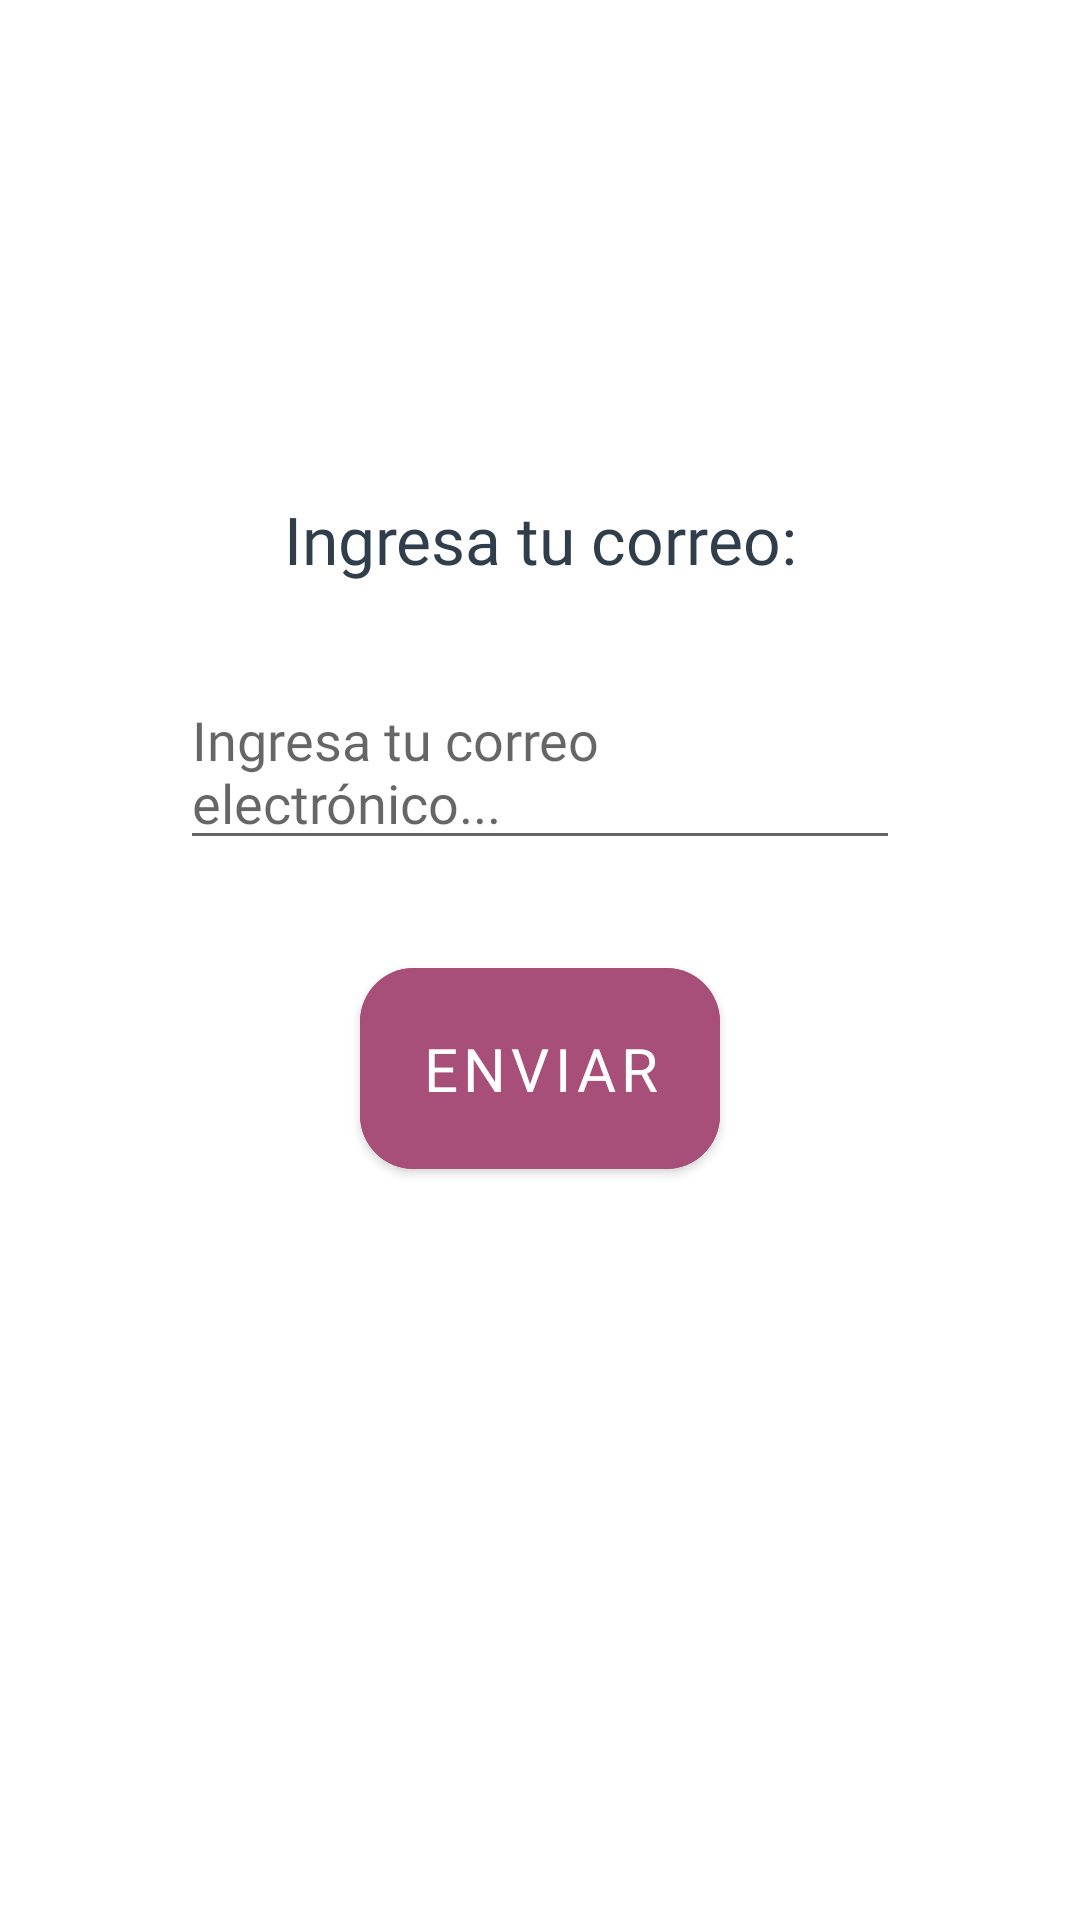

Android layout source for this screen:
<!-- AndroidManifest.xml: application theme Theme.EstudiaFCA -->
<!-- res/layout/activity_reset_password.xml -->
<?xml version="1.0" encoding="utf-8"?>
<androidx.constraintlayout.widget.ConstraintLayout xmlns:android="http://schemas.android.com/apk/res/android"
    xmlns:app="http://schemas.android.com/apk/res-auto"
    xmlns:tools="http://schemas.android.com/tools"
    android:layout_width="match_parent"
    android:layout_height="match_parent">

    <TextView
        android:id="@+id/textResetPassword"
        android:layout_width="wrap_content"
        android:layout_height="wrap_content"
        android:paddingTop="160dp"
        android:text="Ingresa tu correo:"
        android:gravity="center"
        app:layout_constraintLeft_toLeftOf="parent"
        app:layout_constraintRight_toRightOf="parent"
        app:layout_constraintTop_toTopOf="parent"
        android:paddingHorizontal="40dp"
        android:layout_marginLeft="0dp"
        style="@style/labelText"/>

    <EditText
        android:id="@+id/editTextResetPass"
        android:layout_width="match_parent"
        android:layout_height="wrap_content"
        android:hint="Ingresa tu correo electrónico..."
        android:layout_marginTop="30dp"
        app:layout_constraintStart_toStartOf="parent"
        app:layout_constraintEnd_toEndOf="parent"
        app:layout_constraintTop_toBottomOf="@+id/textResetPassword"
        android:layout_marginHorizontal="60dp"
        style="@style/inputText"
        />


    <Button
        android:id="@+id/btnResetPassword"
        android:text="Enviar"
        android:layout_marginTop="30dp"
        app:layout_constraintStart_toStartOf="parent"
        app:layout_constraintEnd_toEndOf="parent"
        app:layout_constraintTop_toBottomOf="@+id/editTextResetPass"
        style="@style/btnSimple"
        />


</androidx.constraintlayout.widget.ConstraintLayout>
<!-- resources referenced by this layout -->
<resources>
  <style name="btnSimple">
          <item name="android:backgroundTint">@color/colorBtn</item>
          <item name="android:fontFamily">@font/lato_regular</item>
          <item name="android:textSize">20sp</item>
          <item name="android:textColor">@color/white</item>
          <item name="android:layout_width">wrap_content</item>
          <item name="android:layout_height">wrap_content</item>
          <item name="android:padding">20dp</item>
          <item name="cornerRadius">18dp</item>
      </style>
  <style name="inputText">
          <item name="android:textColor">@color/colorText</item>
          <item name="android:fontFamily">@font/lato_regular</item>
          <item name="android:textSize">18sp</item>
          <item name="android:layout_marginTop">10dp</item>
          <item name="android:layout_marginLeft">20dp</item>
          <item name="android:layout_marginRight">20dp</item>
          <item name="android:layout_marginBottom">5dp</item>
      </style>
  <style name="labelText">
          <item name="android:textColor">@color/colorTitle</item>
          <item name="android:fontFamily">@font/lato_bold</item>
          <item name="android:layout_marginLeft">20dp</item>
          <item name="android:layout_marginTop">5dp</item>
          <item name="android:layout_marginBottom">5dp</item>
          <item name="android:textSize">22sp</item>
      </style>
  <style name="Theme.EstudiaFCA" parent="Theme.MaterialComponents.Light.NoActionBar">
          
          <item name="colorPrimary">@color/purple_500</item>
          <item name="colorPrimaryVariant">@color/purple_700</item>
          <item name="colorOnPrimary">@color/white</item>
          
          <item name="colorSecondary">@color/teal_200</item>
          <item name="colorSecondaryVariant">@color/teal_700</item>
          <item name="colorOnSecondary">@color/white</item>
          
          <item name="android:statusBarColor" tools:targetApi="l">?attr/colorPrimaryVariant</item>
          
  
      </style>
  <color name="colorBtn">#a74e79</color>
  <color name="white">#FFFFFFFF</color>
  <color name="colorText">#3c4c6a</color>
  <color name="colorTitle">#303d4a</color>
  <color name="purple_500">#6cacb4</color>
  <color name="purple_700">#6cacb4</color>
  <color name="teal_200">#e8d8e0</color>
  <color name="teal_700">#FF018786</color>
</resources>
